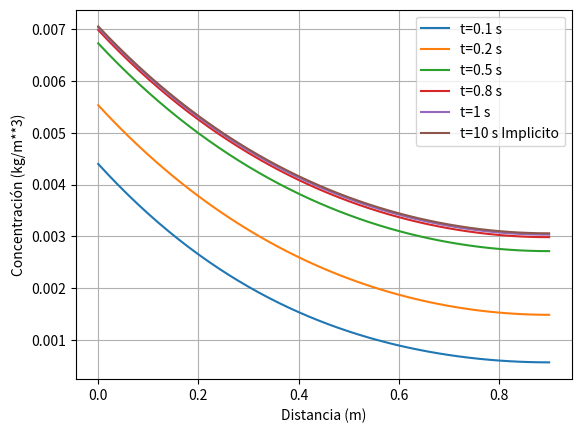

Generate this figure with matplotlib:
# -*- coding: utf-8 -*-
"""
Created on Sat Dec 12 22:36:03 2020

[redacted]
"""

import numpy as np
import matplotlib.pyplot as plt
import matplotlib.animation as animation

D = 1.8 #m**2/s
L = 0.9 #m
U = 0.2 #m/s
c_ref = 0.1 #kg/m**3
k = 5 #k**-1
tao = L/U
dt = 0.01/tao
tf = 10/tao
it = int(tf/dt)
dx = 0.02/L
n = int(1/dx)+1
nodos = n

mat_futura = np.zeros((nodos,nodos))
C = np.zeros(nodos)
vec_F = np.zeros(nodos)

mat_C = np.zeros((nodos,it+1))

eq = 0 

a0 = D/(L*U)
a1 = k*L/U
a2 = U*L/D

b = 2*a0*dt/dx**2
b5 = b + a1*dt + 1
b6 = -b/2 + dt/(2*dx)
b7 = -b/2 - dt/(2*dx)
b8 = 2*a2*a0*dt/dx + a2*dt


for i in range(n):
    nc = eq
    nl = nc - 1
    nr = nc + 1
    if (i == 0):
        mat_futura[eq,nc] = b5+b8
        mat_futura[eq,nr] = -b #b6+b7

        vec_F[eq] = b8
        #print("Nodos a la izquierda")
    elif (i<n-1):
        mat_futura[eq,nc] = b5
        mat_futura[eq,nr] = b6
        mat_futura[eq,nl] = b7
        
        #print("Nodos internos")
    else:
        mat_futura[eq,nc] = b5
        mat_futura[eq,nl] = -b
        
        #print("Nodo a la derecha")
    eq += 1

minv = np.linalg.inv(mat_futura)

for j in range(1,it+1):
    #print("iteracion: ",j)
    C = minv@(C + vec_F)
    mat_C[:,j] = C*c_ref

x = np.zeros(n)
for i in range(n):
    x[i] = dx*(i)*L

plt.plot(x,mat_C[:,int(0.01*it)],label="t=0.1 s")  
plt.plot(x,mat_C[:,int(0.02*it)],label="t=0.2 s")  
plt.plot(x,mat_C[:,int(0.05*it)],label="t=0.5 s")   
plt.plot(x,mat_C[:,int(0.08*it)],label="t=0.8 s")  
plt.plot(x,mat_C[:,int(0.1*it)],label="t=1 s") 
plt.plot(x,mat_C[:,int(it)],label="t=10 s Implicito")    
plt.legend(loc="upper right")
plt.xlabel('Distancia (m)')
plt.ylabel('Concentración (kg/m**3)')
plt.grid()
plt.show()       